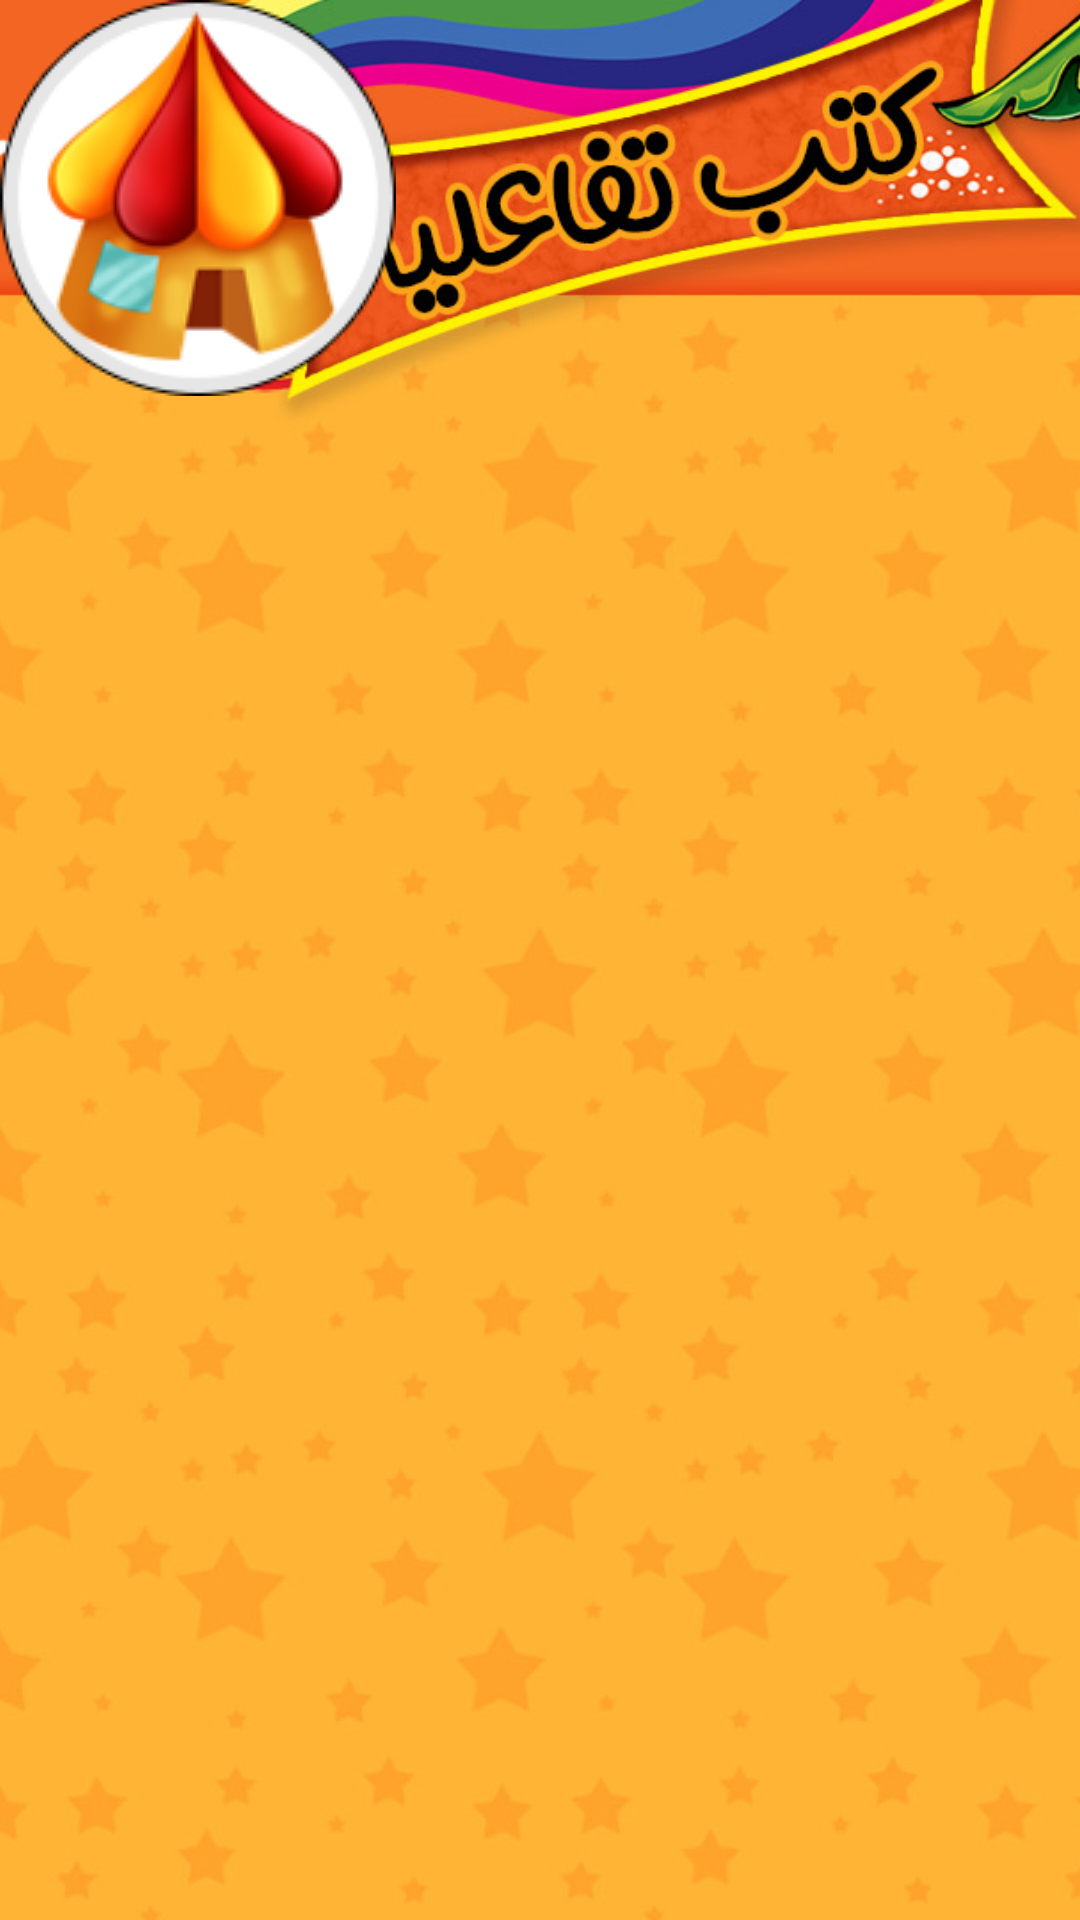

Reconstruct the res/layout file that produces this screen, plus the resources it refers to.
<!-- AndroidManifest.xml: application theme AppTheme -->
<!-- res/layout/fragment_books.xml -->
<RelativeLayout xmlns:android="http://schemas.android.com/apk/res/android"
    xmlns:tools="http://schemas.android.com/tools"
    android:layout_width="match_parent"
    android:layout_height="match_parent"
    android:clipChildren="false"
    android:background="#f26522"
    tools:context="com.alburagh.alburagh.Fragments.BooksFragment">

    <RelativeLayout
        android:id="@+id/container"
        android:layout_width="match_parent"
        android:layout_height="match_parent"
        android:layout_centerHorizontal="true"
        android:clipChildren="false">

        <ImageView
            android:id="@+id/background"
            android:layout_width="fill_parent"
            android:layout_height="fill_parent"
            android:scaleType="centerCrop"
            android:src="@drawable/books_bg" />


        <ImageButton
            android:id="@+id/home_button"
            android:layout_width="wrap_content"
            android:layout_height="wrap_content"
            android:background="#00000000"
            android:scaleType="fitCenter"
            android:src="@drawable/home_button" />

        <FrameLayout
            android:id="@+id/place_holder"
            android:layout_width="match_parent"
            android:layout_height="match_parent" />

    </RelativeLayout>



</RelativeLayout>
<!-- resources referenced by this layout -->
<resources>
  <!-- drawable books_bg: jpg bitmap (drawable, 268352 bytes) -->
  <!-- drawable home_button: png bitmap (drawable, 22386 bytes) -->
  <style name="AppTheme" parent="Base" />
  <style name="Base" parent="Theme.AppCompat.Light.NoActionBar">
          <item name="apcStyles">@style/AppPageControlStyle</item>
      </style>
  <style name="AppPageControlStyle">
          <item name="apc_indicatorSize">6dp</item>
          <item name="apc_indicatorDistance">6dp</item>
          <item name="apc_currentIndicatorSize">6dp</item>
          <item name="apc_colorCurrentDefault">#e1878787</item>
          <item name="apc_colorCurrentPressed">#e1868686</item>
          <item name="apc_colorNormalDefault">#e1393939</item>
          <item name="apc_colorNormalPressed">#e1383838</item>
      </style>
</resources>
